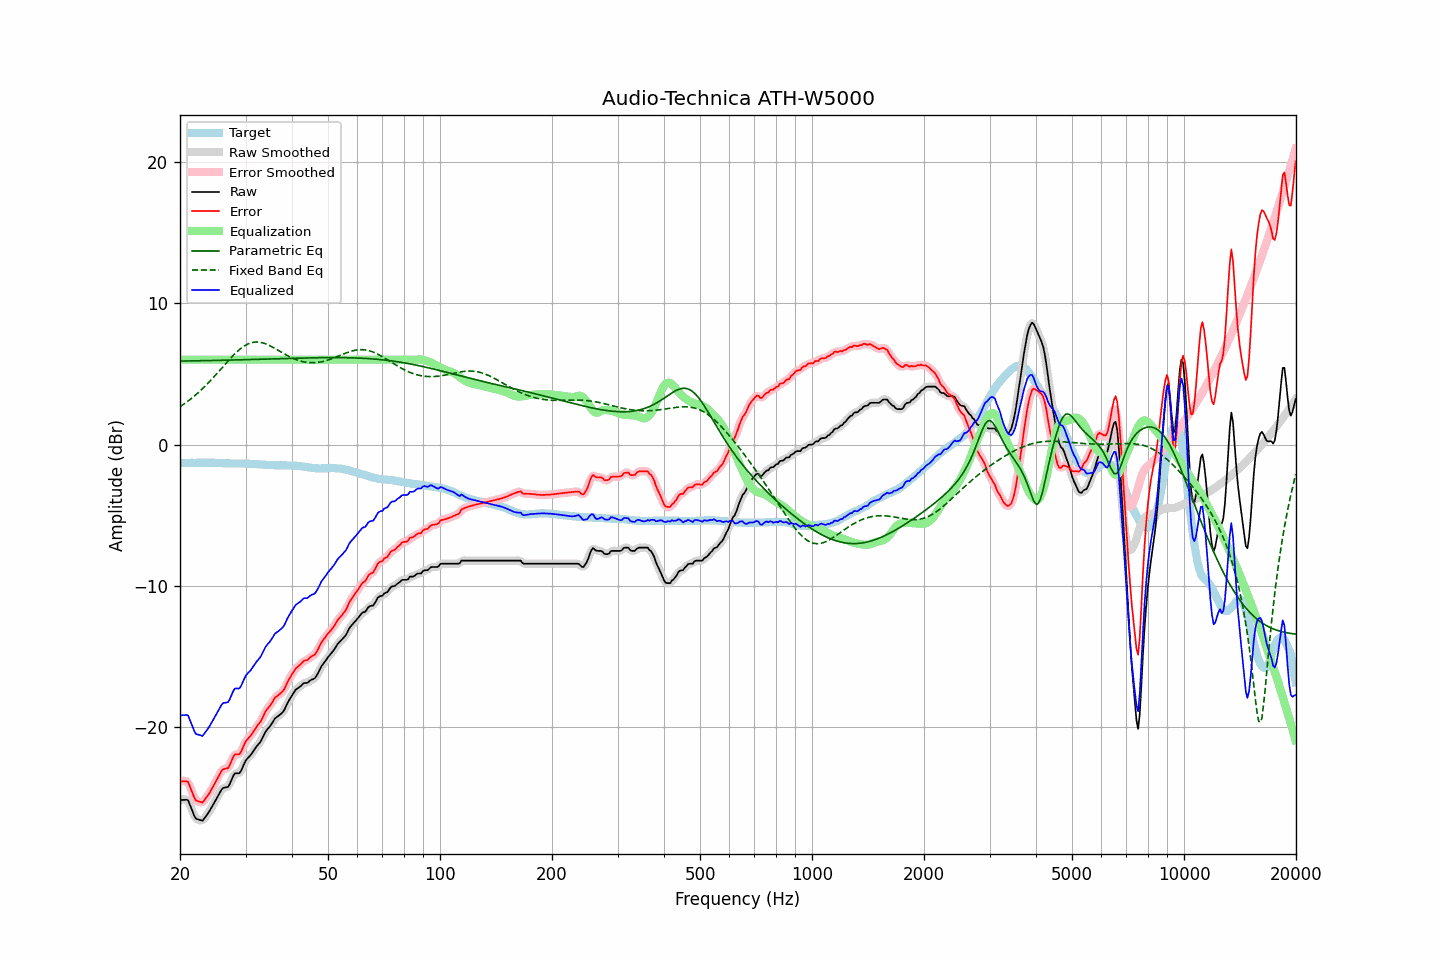

The file beside this chart, header and first rows:
frequency, raw, error, smoothed, error_smoothed, equalization, parametric_eq, fixed_band_eq, equalized_raw, equalized_smoothed, target
20.00, -25.16, -23.85, -25.19, -23.88, 6.00, 5.90, 2.67, -19.16, -19.19, -1.31
20.20, -25.16, -23.84, -25.13, -23.82, 6.00, 5.90, 2.75, -19.16, -19.13, -1.31
20.40, -25.15, -23.83, -25.11, -23.80, 6.00, 5.90, 2.83, -19.15, -19.11, -1.31
20.61, -25.15, -23.84, -25.12, -23.81, 6.00, 5.91, 2.91, -19.15, -19.12, -1.30
20.81, -25.14, -23.83, -25.13, -23.83, 6.00, 5.91, 2.99, -19.14, -19.13, -1.30
21.02, -25.17, -23.86, -25.24, -23.94, 6.00, 5.91, 3.07, -19.17, -19.24, -1.30
21.23, -25.45, -24.14, -25.43, -24.13, 6.00, 5.91, 3.16, -19.45, -19.43, -1.30
21.44, -25.74, -24.45, -25.72, -24.42, 6.00, 5.91, 3.25, -19.74, -19.72, -1.29
21.66, -26.01, -24.72, -26.04, -24.74, 6.00, 5.92, 3.34, -20.01, -20.04, -1.29
21.87, -26.31, -25.02, -26.28, -24.99, 6.00, 5.92, 3.44, -20.31, -20.28, -1.29
22.09, -26.49, -25.19, -26.45, -25.16, 6.00, 5.92, 3.53, -20.49, -20.45, -1.29
22.31, -26.52, -25.23, -26.54, -25.25, 6.00, 5.92, 3.64, -20.52, -20.54, -1.29
22.54, -26.56, -25.26, -26.58, -25.30, 6.00, 5.92, 3.74, -20.56, -20.58, -1.30
22.76, -26.59, -25.30, -26.60, -25.31, 6.00, 5.93, 3.84, -20.59, -20.60, -1.29
22.99, -26.63, -25.34, -26.57, -25.28, 6.00, 5.93, 3.95, -20.63, -20.57, -1.29
23.22, -26.48, -25.19, -26.48, -25.20, 6.00, 5.93, 4.06, -20.48, -20.48, -1.29
23.45, -26.32, -25.03, -26.34, -25.06, 6.00, 5.93, 4.17, -20.32, -20.34, -1.29
23.69, -26.17, -24.88, -26.17, -24.88, 6.00, 5.94, 4.29, -20.17, -20.17, -1.29
23.92, -26.00, -24.73, -26.00, -24.71, 6.00, 5.94, 4.41, -20.00, -20.00, -1.28
24.16, -25.81, -24.53, -25.81, -24.53, 6.00, 5.94, 4.53, -19.81, -19.81, -1.29
24.40, -25.61, -24.32, -25.62, -24.33, 6.00, 5.94, 4.65, -19.61, -19.62, -1.29
24.65, -25.41, -24.12, -25.41, -24.12, 6.00, 5.95, 4.77, -19.41, -19.41, -1.29
24.89, -25.20, -23.90, -25.20, -23.90, 6.00, 5.95, 4.90, -19.20, -19.20, -1.30
25.14, -24.99, -23.69, -25.00, -23.69, 6.00, 5.95, 5.03, -18.99, -19.00, -1.30
25.39, -24.79, -23.48, -24.78, -23.47, 6.00, 5.95, 5.15, -18.79, -18.78, -1.31
25.65, -24.59, -23.27, -24.58, -23.26, 6.00, 5.96, 5.28, -18.59, -18.58, -1.31
25.91, -24.39, -23.07, -24.42, -23.10, 6.00, 5.96, 5.41, -18.39, -18.42, -1.32
26.16, -24.30, -22.97, -24.31, -22.98, 6.00, 5.96, 5.54, -18.30, -18.31, -1.32
26.43, -24.28, -22.94, -24.28, -22.95, 6.00, 5.97, 5.67, -18.28, -18.28, -1.33
26.69, -24.25, -22.91, -24.26, -22.92, 6.00, 5.97, 5.80, -18.25, -18.26, -1.34
26.96, -24.23, -22.89, -24.17, -22.84, 6.00, 5.97, 5.93, -18.23, -18.17, -1.34
27.23, -24.01, -22.67, -24.00, -22.66, 6.00, 5.97, 6.05, -18.01, -18.00, -1.34
27.50, -23.75, -22.40, -23.75, -22.40, 6.00, 5.98, 6.17, -17.75, -17.75, -1.35
27.77, -23.48, -22.13, -23.49, -22.15, 6.00, 5.98, 6.29, -17.48, -17.49, -1.35
28.05, -23.28, -21.94, -23.33, -21.99, 6.00, 5.98, 6.41, -17.28, -17.33, -1.34
28.33, -23.27, -21.93, -23.27, -21.93, 6.00, 5.99, 6.52, -17.27, -17.27, -1.34
28.62, -23.27, -21.92, -23.26, -21.92, 6.00, 5.99, 6.62, -17.27, -17.26, -1.34
28.90, -23.26, -21.91, -23.21, -21.87, 6.00, 5.99, 6.72, -17.26, -17.21, -1.34
29.19, -23.09, -21.74, -23.07, -21.72, 6.00, 5.99, 6.81, -17.09, -17.07, -1.34
29.48, -22.82, -21.48, -22.83, -21.49, 6.00, 6.00, 6.90, -16.82, -16.83, -1.34
29.78, -22.57, -21.22, -22.58, -21.23, 6.00, 6.00, 6.97, -16.57, -16.58, -1.35
30.08, -22.34, -20.98, -22.36, -21.01, 6.00, 6.00, 7.04, -16.34, -16.36, -1.36
30.38, -22.21, -20.85, -22.21, -20.85, 6.00, 6.01, 7.10, -16.21, -16.21, -1.36
30.68, -22.09, -20.73, -22.08, -20.72, 6.00, 6.01, 7.15, -16.09, -16.08, -1.36
30.99, -21.97, -20.60, -21.95, -20.58, 6.00, 6.01, 7.19, -15.97, -15.95, -1.37
31.30, -21.80, -20.43, -21.80, -20.43, 6.00, 6.02, 7.22, -15.80, -15.80, -1.37
31.61, -21.64, -20.25, -21.64, -20.26, 6.00, 6.02, 7.24, -15.64, -15.64, -1.38
31.93, -21.47, -20.08, -21.47, -20.08, 6.00, 6.02, 7.25, -15.47, -15.47, -1.39
32.24, -21.31, -19.92, -21.33, -19.93, 6.00, 6.03, 7.25, -15.31, -15.33, -1.40
32.57, -21.18, -19.77, -21.18, -19.78, 6.00, 6.03, 7.24, -15.18, -15.18, -1.41
32.89, -21.04, -19.63, -21.02, -19.61, 6.00, 6.03, 7.23, -15.04, -15.02, -1.41
33.22, -20.84, -19.42, -20.82, -19.41, 6.00, 6.04, 7.20, -14.84, -14.82, -1.41
33.55, -20.59, -19.17, -20.60, -19.18, 6.00, 6.04, 7.17, -14.59, -14.60, -1.42
33.89, -20.37, -18.93, -20.38, -18.95, 6.00, 6.04, 7.13, -14.37, -14.38, -1.44
34.23, -20.20, -18.76, -20.21, -18.77, 6.00, 6.05, 7.09, -14.20, -14.21, -1.44
34.57, -20.07, -18.62, -20.06, -18.62, 6.00, 6.05, 7.04, -14.07, -14.06, -1.45
34.92, -19.94, -18.49, -19.92, -18.47, 6.00, 6.05, 6.98, -13.94, -13.92, -1.45
35.27, -19.77, -18.31, -19.76, -18.30, 6.00, 6.06, 6.93, -13.77, -13.76, -1.45
35.62, -19.59, -18.13, -19.58, -18.12, 6.00, 6.06, 6.86, -13.59, -13.58, -1.46
35.97, -19.40, -17.93, -19.43, -17.96, 6.00, 6.06, 6.80, -13.40, -13.43, -1.47
... 635 more rows
